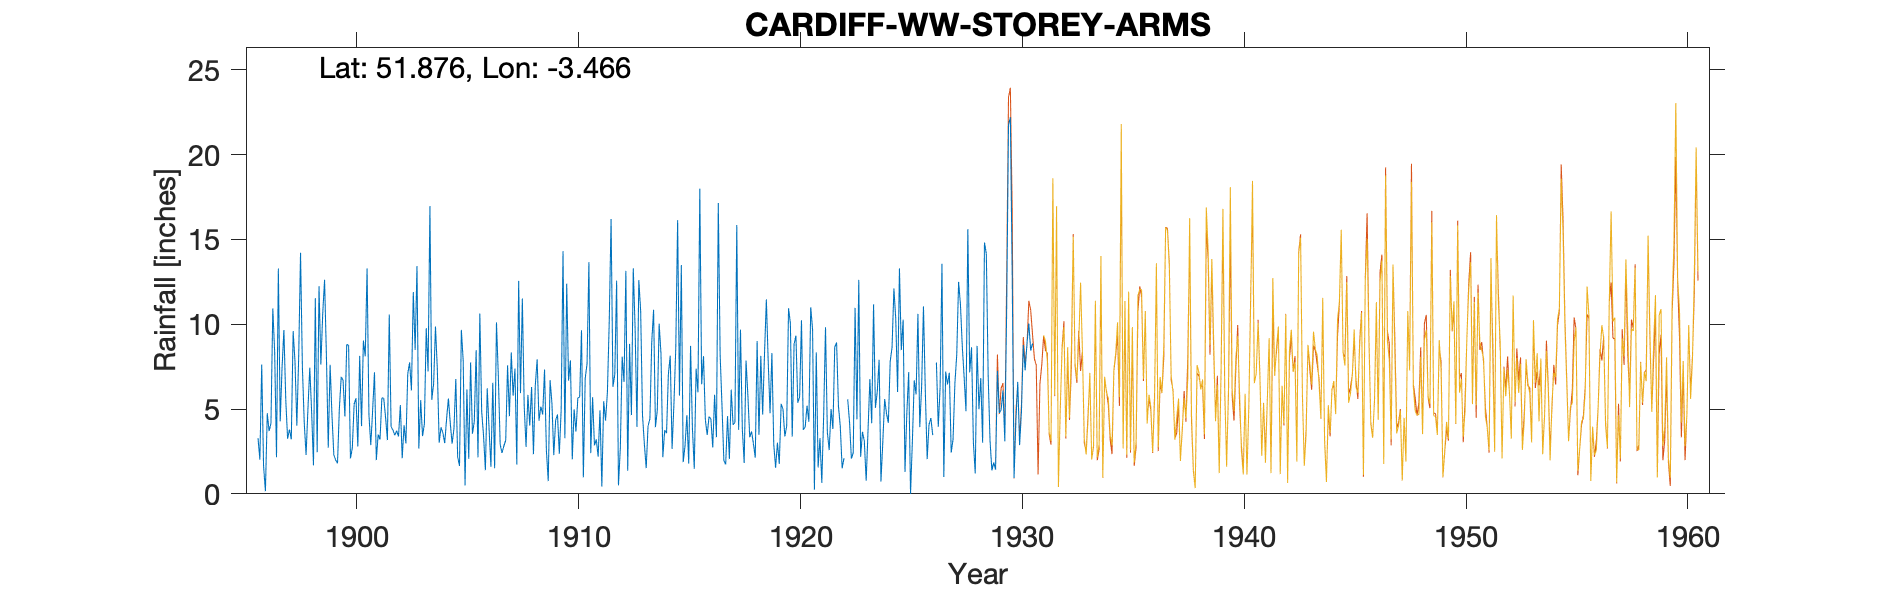

The table this chart was drawn from, first rows:
CARDIFF-WW-STOREY-ARMS-BLAEN-TAF-FAWR-OL…, , , , , , , , , , , , , , , , , , , , , , , 
Grid ref, SN992207, Long, -3.466, Lat, 51.88, Elevation, 1675, ft., , , , , , , , , , , , , , , 
Station no, 4158, , , , , , , , , , , , , , , , , , , , , , 
, 1890, 1891, 1892, 1893, 1894, 1895, 1896, 1897, 1898, 1899, 1900, 1901, 1902, 1903, 1904, 1905, 1906, 1907, 1908, 1909, 1910, 1911, 1912
January, , , , , , , 3.28, 4.27, 7.49, 12.62, 8.81, 4.67, 3.94, 11.89, 9.86, 2.17, 10.63, 2.41, 5.17, 2.57, 6.67, 2.4, 6.31
February, , , , , , , 2.02, 7.44, 4.2, 8.12, 8.75, 2.87, 3.76, 8.48, 7.36, 1.64, 4.84, 2.82, 2.77, 0.75, 7.87, 5.7, 7.02
March, , , , , , , 7.62, 9.66, 2.29, 2.72, 2.09, 4.92, 3.46, 13.43, 3.01, 9.66, 3.43, 3.16, 5.83, 6.7, 2.03, 2.86, 12.57
April, , , , , , , 1.64, 5.58, 5, 7.61, 2.69, 7.17, 3.72, 2.67, 3.92, 7.84, 1.39, 7.57, 4.02, 5.34, 4.98, 3.21, 0.5
May, , , , , , , 0.16, 3.25, 7.44, 4.65, 5.29, 1.99, 3.38, 5.52, 3.59, 0.5, 6.22, 4.58, 6.3, 2.28, 3.67, 2.19, 2.69
June, , , , , , , 4.75, 3.79, 4.84, 2.3, 5.64, 3.5, 5.23, 3.4, 2.99, 6.16, 3.81, 8.34, 2.34, 4.32, 5.64, 4.93, 8.08
July, , , , , , , 3.7, 3.21, 1.68, 1.99, 2.8, 3.2, 2.1, 4.12, 4.4, 2.06, 1.6, 5.78, 6.39, 4.68, 5.71, 0.43, 6.59
August, , , , , , , 4.15, 9.59, 11.53, 1.8, 8.13, 5.66, 4.04, 9.77, 5.62, 7.75, 6.55, 7.38, 7.93, 2.36, 9.64, 5.46, 13.14
September, , , , , , , 10.93, 7.81, 2.45, 5.02, 3.99, 5.63, 2.97, 7.22, 4.17, 3.54, 1.51, 1.73, 4.31, 4.96, 0.97, 4.32, 1.36
October, , , , , , , 8.36, 4.02, 12.24, 6.89, 9.04, 4.52, 7.07, 16.96, 2.96, 4.26, 10.11, 12.55, 5.14, 14.31, 6.81, 5.95, 8.84
November, , , , , , , 2.16, 8.07, 7.62, 6.7, 8.1, 3.17, 7.75, 5.54, 3.84, 8.47, 6.96, 5.94, 4.67, 3.28, 7.67, 10.13, 4.64
December, , , , , , , 13.28, 14.21, 10.62, 4.56, 13.29, 10.57, 6.1, 6.49, 6.77, 2.15, 2.9, 11.51, 7.33, 12.39, 13.66, 16.2, 13.3
Total, , , , , , 62.45, 62.05, 80.9, 77.4, 64.98, 78.62, 57.87, 53.52, 95.49, 58.49, 56.2, 59.95, 73.77, 62.2, 63.94, 75.32, 63.78, 85.04
NGR is the same as the New Gauge, which …, , , , , , , , , , , , , , , , , , , , , , , 
